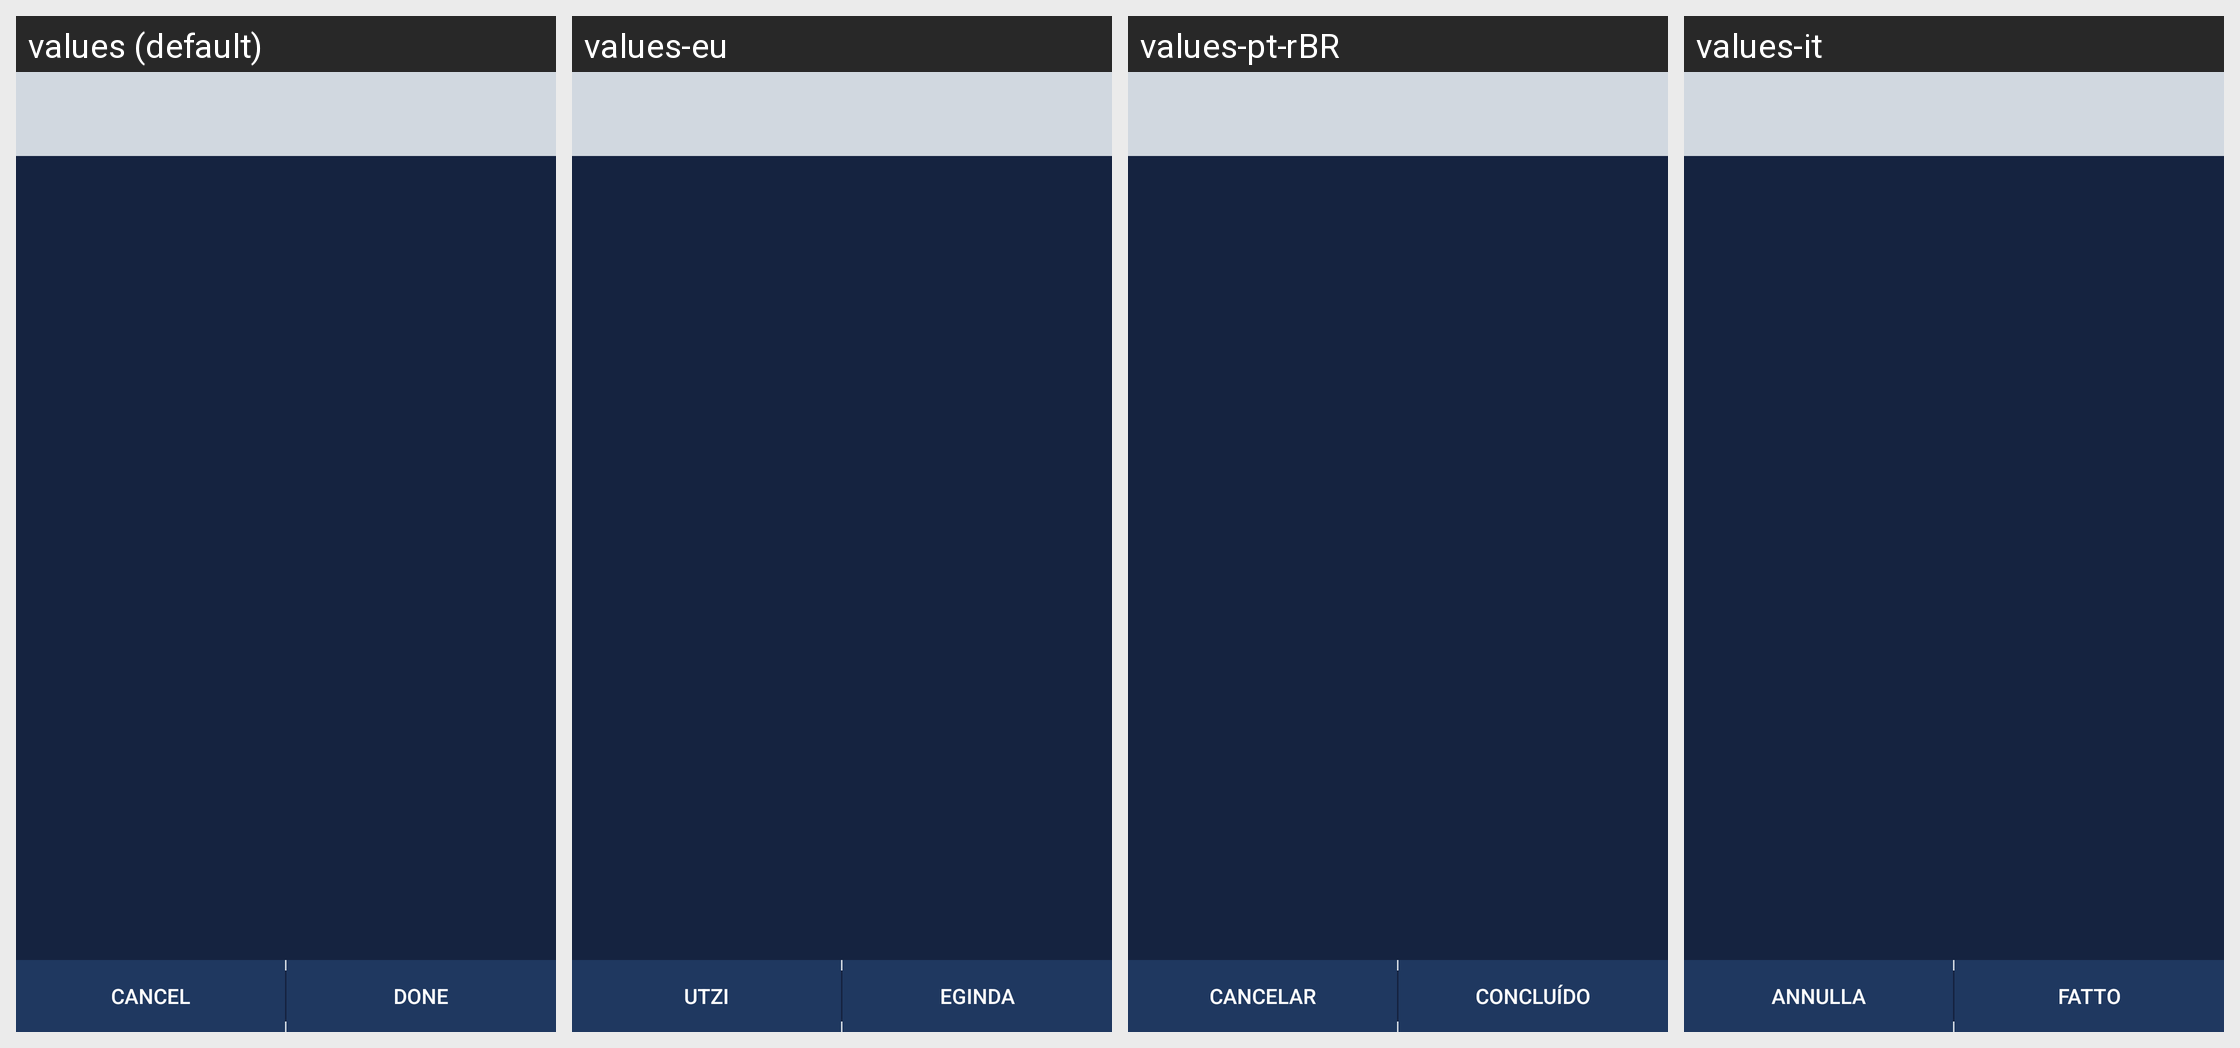

Strings drawn on this Android screen and how each of the app's shown locales translates them:
Android screen res/layout/activity_trust_keys.xml rendered under 4 locales, left to right: values (default), values-eu, values-pt-rBR, values-it. Device: Nexus 5 (rendered at 1080×1920; each locale shown at half size, 540×960, under a caption strip naming it); theme SandTheme.
Other locales in the repository, not shown: values-ar, values-bg, values-ca, values-cs, values-de, values-el, values-es, values-fa, values-fa-rIR, values-fr, values-gl, values-hu, values-id, values-iw, values-ja, values-ko, values-nb-rNO, values-nl, values-pl, values-pt, values-ro-rRO, values-ru, values-sk, values-sr, values-sv, values-tr-rTR, values-uk, values-vi, values-zh-rCN, values-zh-rTW.
Strings drawn on this screen, with the default value and each locale's value (text and hints the layout hard-codes, and strings that could not be matched under every locale, appear in the picture but are not listed):

cancel
  values: Cancel
  values-eu: Utzi
  values-pt-rBR: Cancelar
  values-it: Annulla

done
  values: Done
  values-eu: Eginda
  values-pt-rBR: Concluído
  values-it: Fatto
